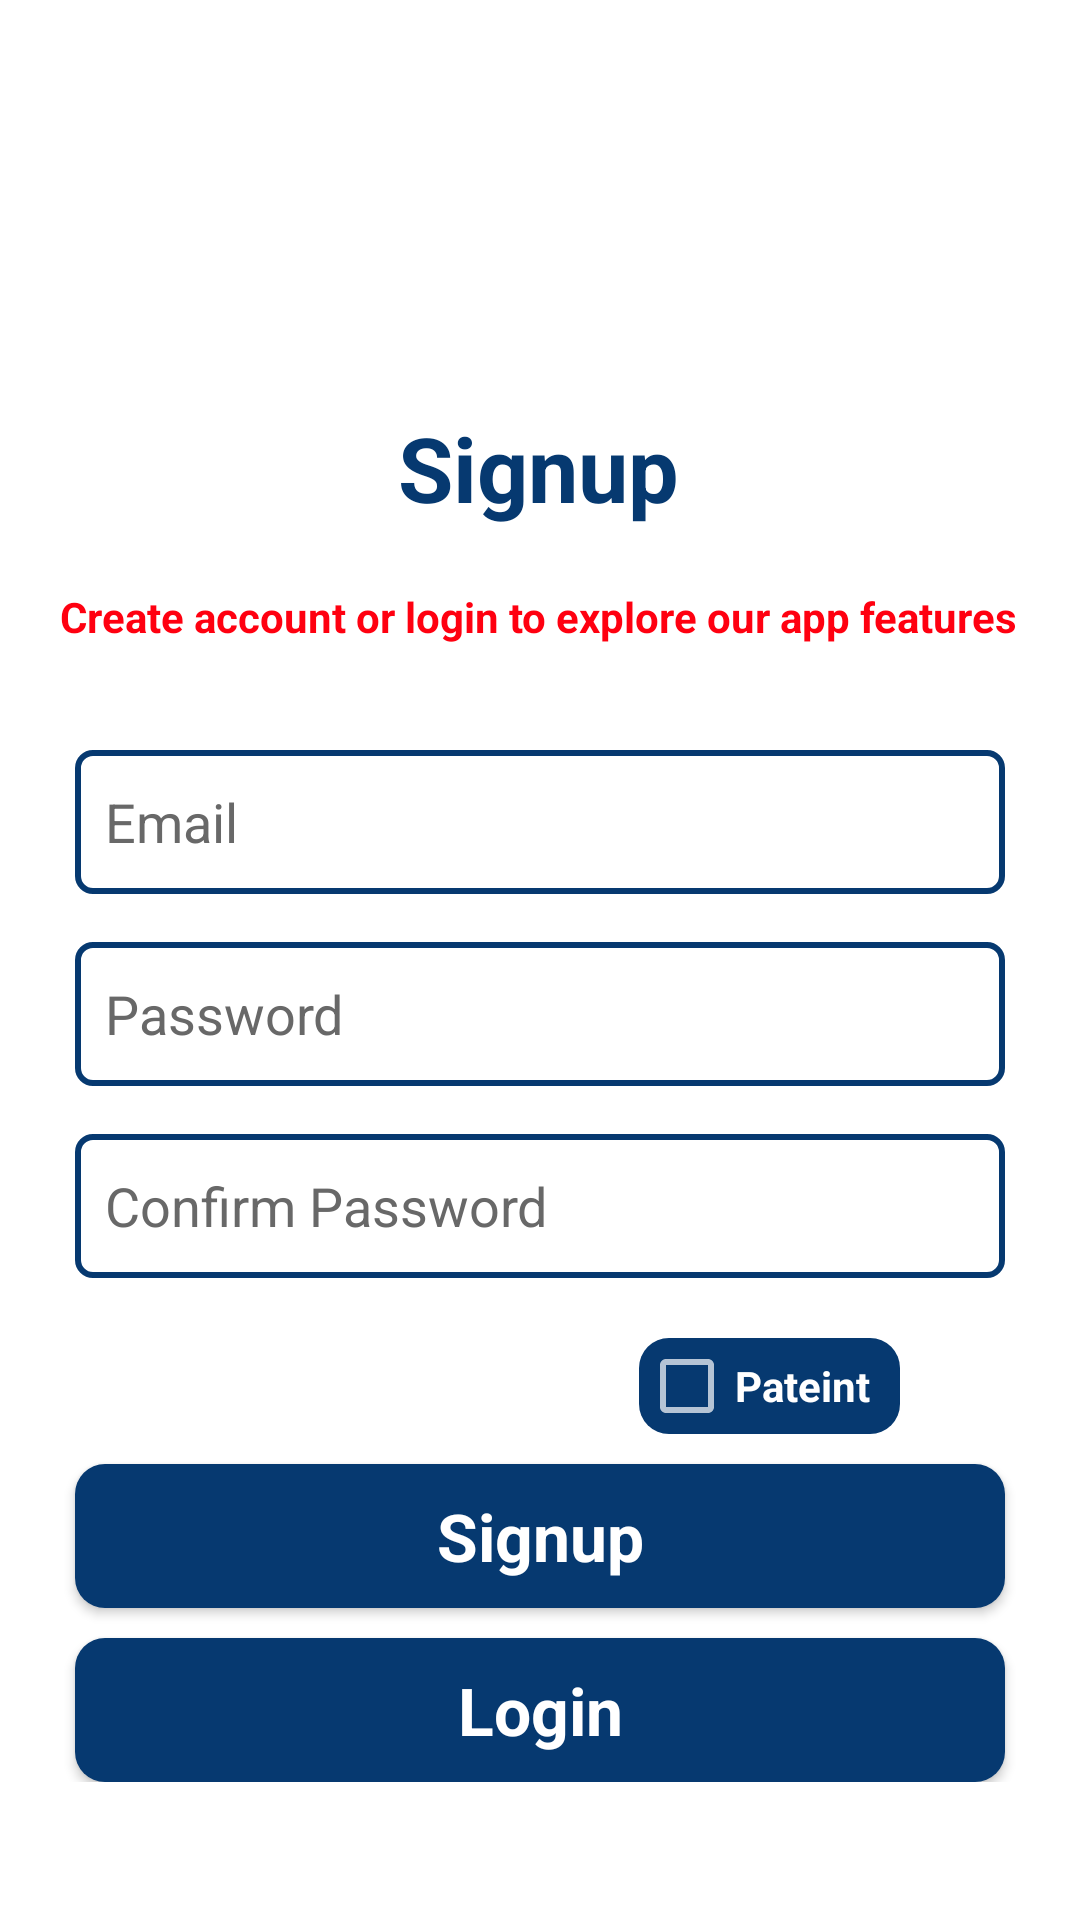

Reconstruct the res/layout file that produces this screen, plus the resources it refers to.
<!-- AndroidManifest.xml: application theme Theme.MobileClinic -->
<!-- res/layout/activity_register.xml -->
<?xml version="1.0" encoding="utf-8"?>
<LinearLayout xmlns:android="http://schemas.android.com/apk/res/android"
    xmlns:app="http://schemas.android.com/apk/res-auto"
    xmlns:tools="http://schemas.android.com/tools"
    android:layout_width="match_parent"
    android:layout_height="match_parent"
    android:background="#fff"
    android:orientation="vertical"
    tools:context=".Register">

    <ImageView
        android:id="@+id/imageView2"
        android:layout_width="100dp"
        android:layout_height="100dp"
        android:layout_marginTop="30dp"
        android:layout_gravity="center"
        app:srcCompat="@drawable/users_login" />

    <androidx.constraintlayout.widget.ConstraintLayout
        android:layout_width="match_parent"
        android:layout_height="wrap_content">
        <TextView
            android:id="@+id/textView5"
            android:layout_width="wrap_content"
            android:layout_height="wrap_content"
            android:text="Signup"
            android:textColor="#063970"
            android:textSize="30sp"
            android:textStyle="bold"
            app:layout_constraintBottom_toBottomOf="parent"
            app:layout_constraintEnd_toEndOf="parent"
            app:layout_constraintHorizontal_bias="0.498"
            app:layout_constraintStart_toStartOf="parent"
            app:layout_constraintTop_toTopOf="parent"
            app:layout_constraintVertical_bias="0.125" />

        <TextView
            android:id="@+id/textView6"
            android:layout_width="wrap_content"
            android:layout_height="wrap_content"
            android:layout_marginTop="20dp"
            android:text="Create account or login to explore our app features"
            android:textColor="#Ff0010"
            android:textSize="14sp"
            android:textStyle="bold"
            app:layout_constraintEnd_toEndOf="@+id/textView5"
            app:layout_constraintStart_toStartOf="@+id/textView5"
            app:layout_constraintTop_toBottomOf="@+id/textView5" />
    </androidx.constraintlayout.widget.ConstraintLayout>
    <LinearLayout
        android:layout_width="wrap_content"
        android:layout_height="wrap_content"
        android:layout_marginTop="20dp"
        android:background="#fff"
        android:orientation="vertical">
        <EditText
            android:id="@+id/registerEmail"
            android:layout_width="match_parent"
            android:layout_height="48dp"
            android:layout_marginStart="25dp"
            android:layout_marginTop="15dp"
            android:layout_marginEnd="25dp"
            android:background="@drawable/edittext_btn_background"
            android:elevation="3dp"
            android:ems="10"
            android:hint="Email"
            android:inputType="textEmailAddress"
            android:padding="10dp"
            android:textColor="#474747"
            android:textColorHint="#686868" />

        <EditText
            android:id="@+id/registerPassword"
            android:layout_width="match_parent"
            android:layout_height="wrap_content"
            android:layout_marginStart="25dp"
            android:layout_marginTop="16dp"
            android:layout_marginEnd="25dp"
            android:background="@drawable/edittext_btn_background"
            android:elevation="3dp"
            android:ems="10"
            android:hint="Password"
            android:minHeight="48dp"
            android:padding="10dp"
            android:textColor="#474747"
            android:textColorHint="#686868" />

        <EditText
            android:id="@+id/confirmPassword"
            android:layout_width="match_parent"
            android:layout_height="wrap_content"
            android:layout_marginStart="25dp"
            android:layout_marginTop="16dp"
            android:layout_marginEnd="25dp"
            android:background="@drawable/edittext_btn_background"
            android:elevation="3dp"
            android:ems="10"
            android:hint="Confirm Password"
            android:minHeight="48dp"
            android:padding="10dp"
            android:textColor="#474747"
            android:textColorHint="#686868" />

        <androidx.constraintlayout.widget.ConstraintLayout
            android:layout_width="fill_parent"
            android:layout_height="wrap_content"
            android:layout_marginTop="20dp"
            android:layout_marginBottom="5dp"
            android:orientation="vertical">

            <CheckBox
                android:id="@+id/isDoctor"
                android:layout_width="wrap_content"
                android:layout_height="wrap_content"
                android:layout_marginStart="58dp"
                android:layout_marginEnd="229dp"
                android:background="@drawable/btn_background"
                android:text="Doctor"
                android:textColor="#fff"
                android:textStyle="bold"
                android:paddingEnd="10dp"
                app:layout_constraintEnd_toStartOf="@+id/isPatient"
                app:layout_constraintHorizontal_bias="0.009"
                app:layout_constraintStart_toStartOf="parent"
                tools:ignore="TouchTargetSizeCheck"
                tools:layout_editor_absoluteY="0dp" />

            <CheckBox
                android:id="@+id/isPatient"
                android:layout_width="wrap_content"
                android:layout_height="wrap_content"
                android:layout_marginEnd="60dp"
                android:text="Pateint"
                android:paddingEnd="10dp"
                android:background="@drawable/btn_background"
                android:textColor="#fff"
                android:textStyle="bold"
                app:layout_constraintEnd_toEndOf="parent"
                app:layout_constraintTop_toTopOf="parent"
                tools:ignore="TouchTargetSizeCheck" />
        </androidx.constraintlayout.widget.ConstraintLayout>

        <Button
            android:id="@+id/registerBtn"
            style="@android:style/Widget.Button"
            android:layout_width="match_parent"
            android:layout_height="wrap_content"
            android:layout_marginStart="25dp"
            android:layout_marginTop="5dp"
            android:layout_marginEnd="25dp"
            android:background="@drawable/btn_background"
            android:text="Signup"
            android:textColor="#fff"
            android:textSize="22sp"
            android:textStyle="bold"
            />

        <Button
            android:id="@+id/returntoLogin"
            style="@android:style/Widget.Button"
            android:layout_width="match_parent"
            android:layout_height="wrap_content"
            android:layout_marginStart="25dp"
            android:layout_marginTop="10dp"
            android:layout_marginEnd="25dp"
            android:background="@drawable/btn_background"
            android:text="Login"
            android:textColor="#fff"
            android:textSize="22sp"
            android:textStyle="bold" />
    </LinearLayout>
</LinearLayout>
<!-- resources referenced by this layout -->
<resources>
  <!-- drawable btn_background (drawable) -->
  <?xml version="1.0" encoding="utf-8"?>
  <selector xmlns:android="http://schemas.android.com/apk/res/android">
      <item>
          <shape android:shape="rectangle">
              <corners android:radius="10dp"/>
              <solid android:color="#063970"/>
          </shape>
      </item>
  </selector>
  <!-- drawable edittext_btn_background (drawable) -->
  <?xml version="1.0" encoding="utf-8"?>
  <selector xmlns:android="http://schemas.android.com/apk/res/android">
      <item>
          <shape android:shape="rectangle">
              <corners android:radius="5dp"/>
              <stroke android:width="2dip" android:color="#063970" />
          </shape>
      </item>
  </selector>
  <style name="Theme.MobileClinic" parent="Theme.AppCompat.NoActionBar">
          
          <item name="colorPrimary">@color/purple_500</item>
          <item name="colorPrimaryVariant">@color/purple_700</item>
          <item name="colorOnPrimary">@color/white</item>
          
          <item name="colorSecondary">@color/teal_200</item>
          <item name="colorSecondaryVariant">@color/teal_700</item>
          <item name="colorOnSecondary">@color/black</item>
          
          <item name="android:statusBarColor" tools:targetApi="l">?attr/colorPrimaryVariant</item>
          
      </style>
  <color name="purple_500">#FF6200EE</color>
  <color name="purple_700">#FF3700B3</color>
  <color name="white">#FFFFFFFF</color>
  <color name="teal_200">#FF03DAC5</color>
  <color name="teal_700">#FF018786</color>
  <color name="black">#FF000000</color>
</resources>
